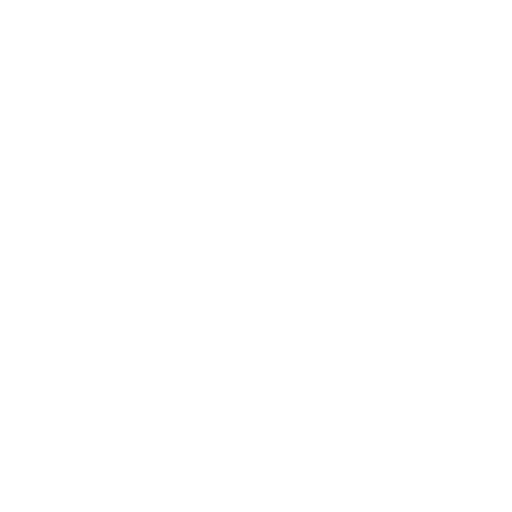
t = 0.00 s
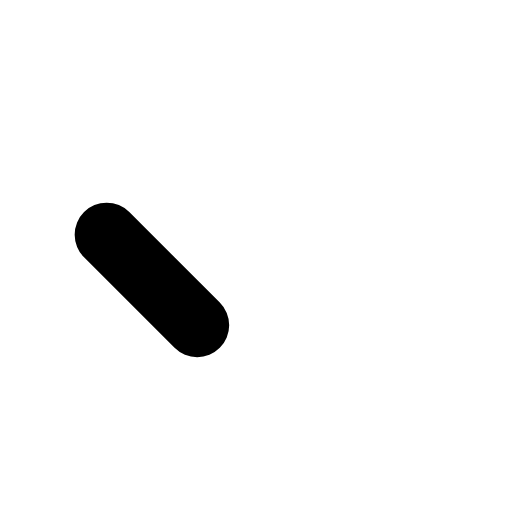
t = 0.10 s
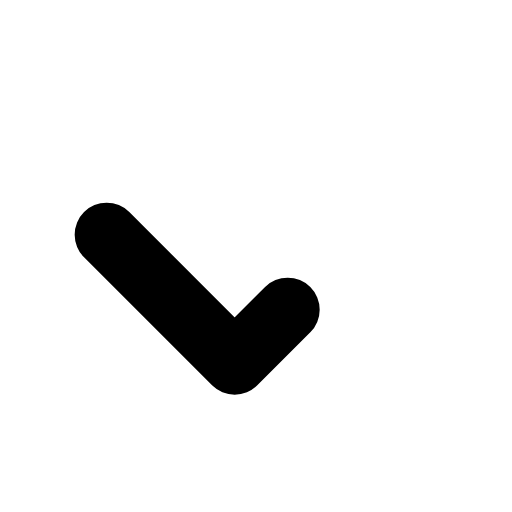
t = 0.20 s
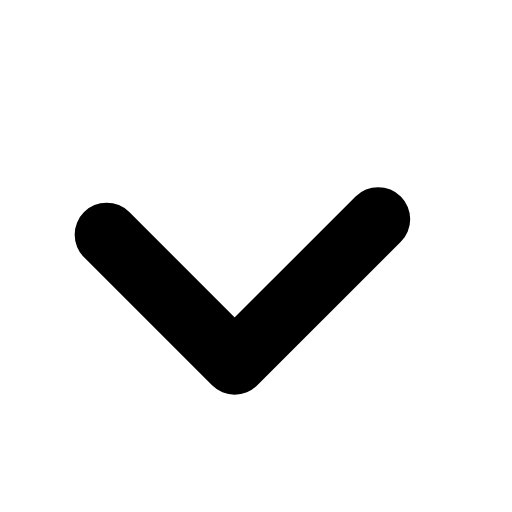
t = 0.30 s
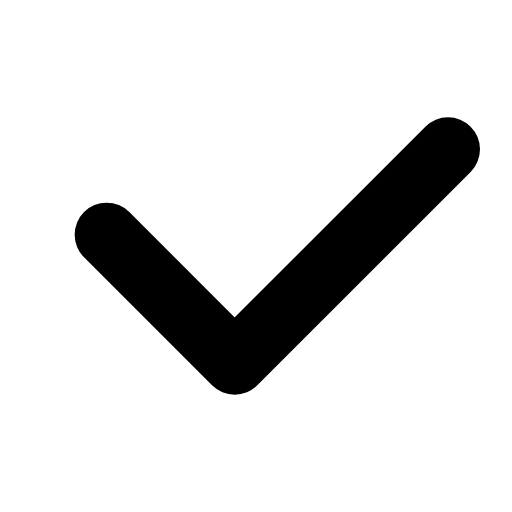
t = 0.40 s

The animated SVG that drew these frames (rendered in a browser with its animation timeline set to each time). Animation: 1 SMIL element (animate=1); one cycle of 0.40 s.

<svg xmlns="http://www.w3.org/2000/svg" width="1em" height="1em" viewBox="0 0 24 24"><path fill="none" stroke="currentColor" stroke-dasharray="24" stroke-dashoffset="24" stroke-linecap="round" stroke-linejoin="round" stroke-width="3" d="M5 11L11 17L21 7"><animate fill="freeze" attributeName="stroke-dashoffset" dur="0.4s" values="24;0"/></path></svg>